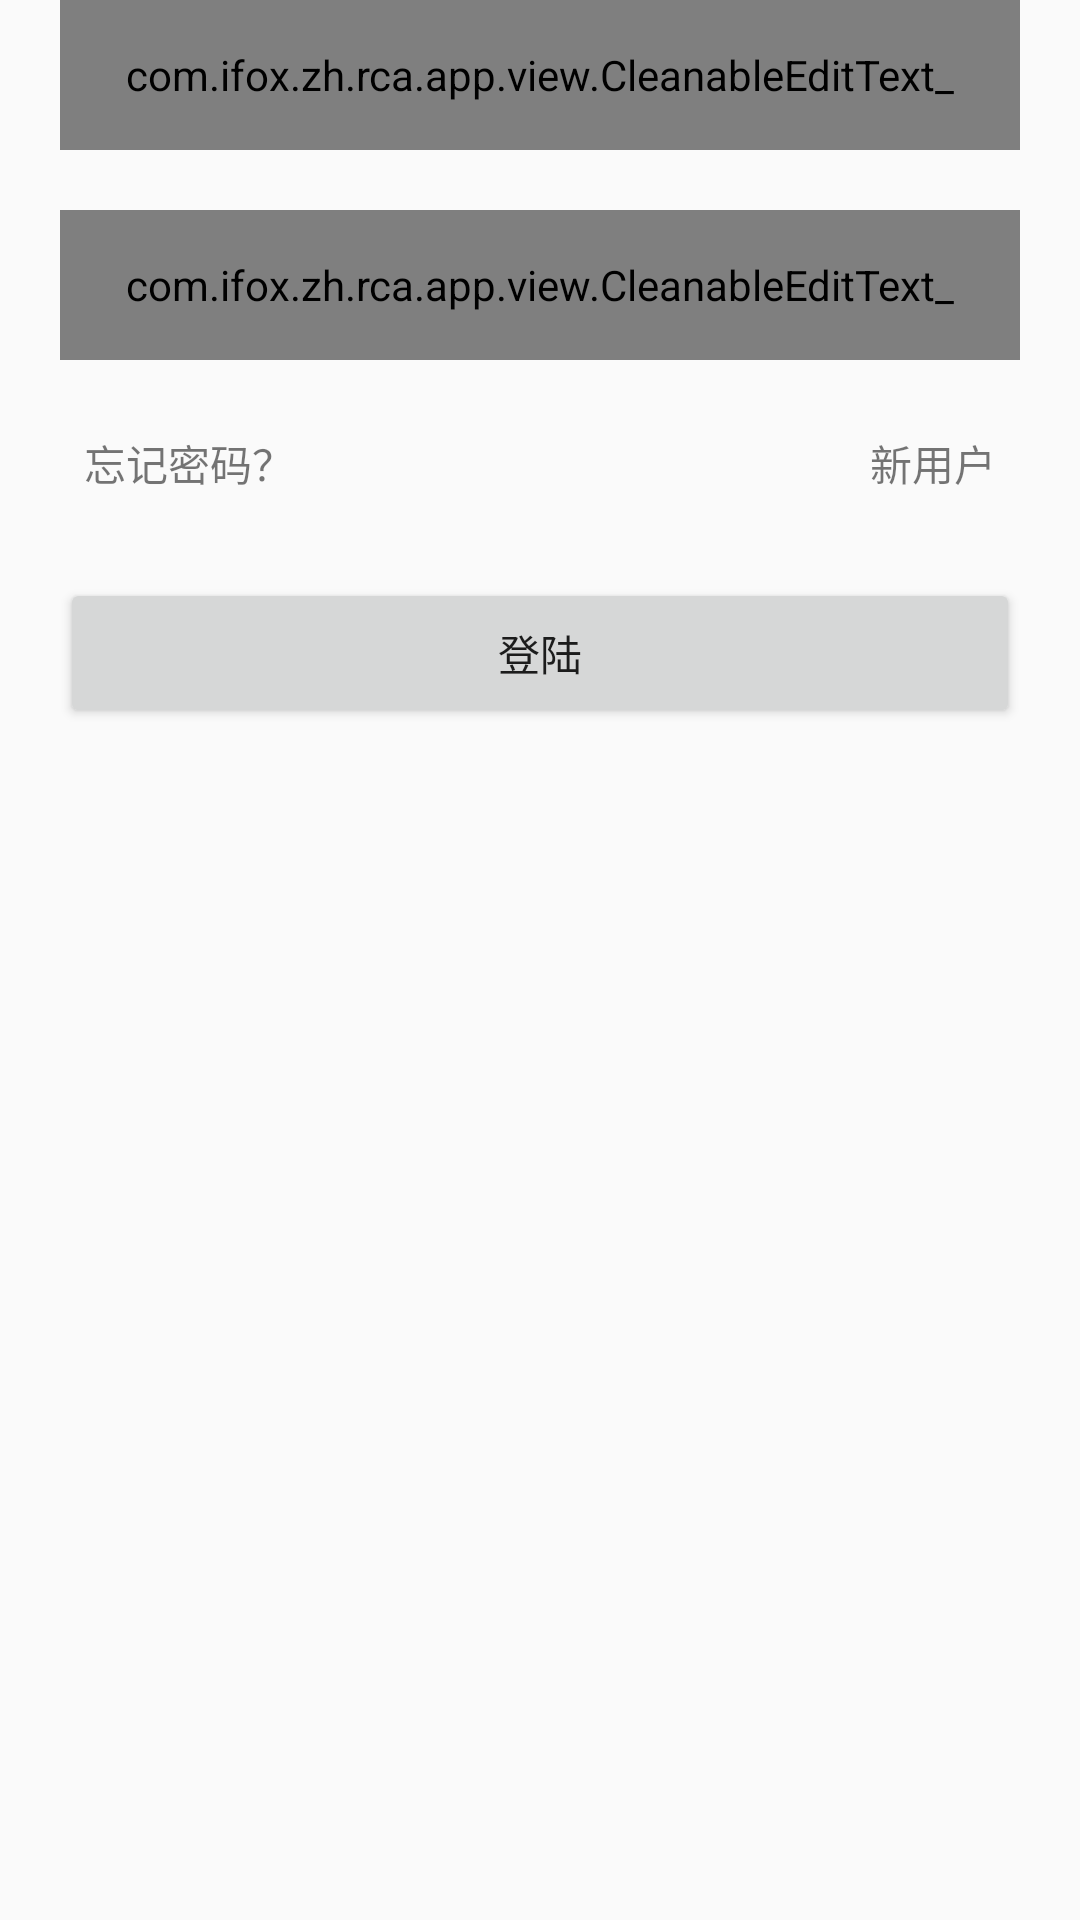

Layout XML and referenced resources for this Android screen:
<!-- AndroidManifest.xml: application theme AppTheme -->
<!-- res/layout/activity_login.xml -->
<?xml version="1.0" encoding="utf-8"?>
<RelativeLayout xmlns:android="http://schemas.android.com/apk/res/android"
    android:layout_height="match_parent"
    android:layout_width="match_parent"
>

<LinearLayout
    android:layout_centerInParent="true"
    android:orientation="vertical"
    android:layout_width="match_parent"
    android:layout_height="match_parent">

    <com.ifox.zh.rca.app.view.CleanableEditText_
        android:id="@+id/et_login_account"
        android:layout_width="match_parent"
        android:layout_height="50dp"
        android:layout_gravity="center_vertical"
        android:layout_marginLeft="20dp"
        android:hint="请输入账号"
        android:drawableRight="@drawable/guide_dot_focus"
        android:inputType="phone"
        android:background="@android:color/transparent"
        android:layout_marginRight="20dp"/>

    <com.ifox.zh.rca.app.view.CleanableEditText_
        android:id="@+id/et_login_password"
        android:background="@android:color/transparent"
        android:layout_width="match_parent"
        android:layout_height="50dp"
        android:layout_marginTop="20dp"
        android:hint="请输入密码"
        android:drawableRight="@drawable/guide_dot_focus"
        android:inputType="numberPassword"
        android:layout_marginLeft="20dp"
        android:layout_marginRight="20dp"/>


    <RelativeLayout
        android:layout_width="match_parent"
        android:layout_height="wrap_content"
        android:layout_marginTop="16dp">
        <TextView
            android:id="@+id/tv_login_forget_password"
            android:layout_width="wrap_content"
            android:layout_height="wrap_content"
            android:layout_alignParentStart="true"
            android:layout_alignParentLeft="true"
            android:text="忘记密码？"
            android:layout_marginLeft="20dp"
            android:padding="8dp"
            />
        <TextView
            android:id="@+id/tv_login_new_account"
            android:layout_width="wrap_content"
            android:layout_height="wrap_content"
            android:layout_alignParentEnd="true"
            android:layout_alignParentRight="true"
            android:text="新用户"
            android:layout_marginRight="20dp"
            android:padding="8dp"
            />
    </RelativeLayout>

    <Button
        android:id="@+id/btn_login_to_login"
        android:layout_width="match_parent"
        android:layout_height="50dp"
        android:layout_marginTop="20dp"
        android:layout_marginLeft="20dp"
        android:layout_marginRight="20dp"
        android:text="登陆"/>

</LinearLayout>
</RelativeLayout>
<!-- resources referenced by this layout -->
<resources>
  <!-- drawable guide_dot_focus (drawable) -->
  <?xml version="1.0" encoding="utf-8"?>
  <shape xmlns:android="http://schemas.android.com/apk/res/android">
      <corners android:radius="5dp"/>
      <gradient android:startColor="#ff0000" android:endColor="#ff0000"/>
      <size android:height="10dp" android:width="10dp"/>
  </shape>
  <style name="AppTheme" parent="Theme.AppCompat.Light.DarkActionBar">
          
          <item name="colorPrimary">@color/colorPrimary</item>
          <item name="colorPrimaryDark">@color/colorPrimaryDark</item>
          <item name="colorAccent">@color/colorAccent</item>
          <item name="android:windowNoTitle">true</item>
          <item name="android:windowActionBar">false</item>
      </style>
  <!-- not gathered from this repository: default colours our renderer supplied (Android Studio template values) -->
  <color name="colorPrimary">#FF6200EE</color>
  <color name="colorPrimaryDark">#FF3700B3</color>
  <color name="colorAccent">#FF03DAC5</color>
</resources>
